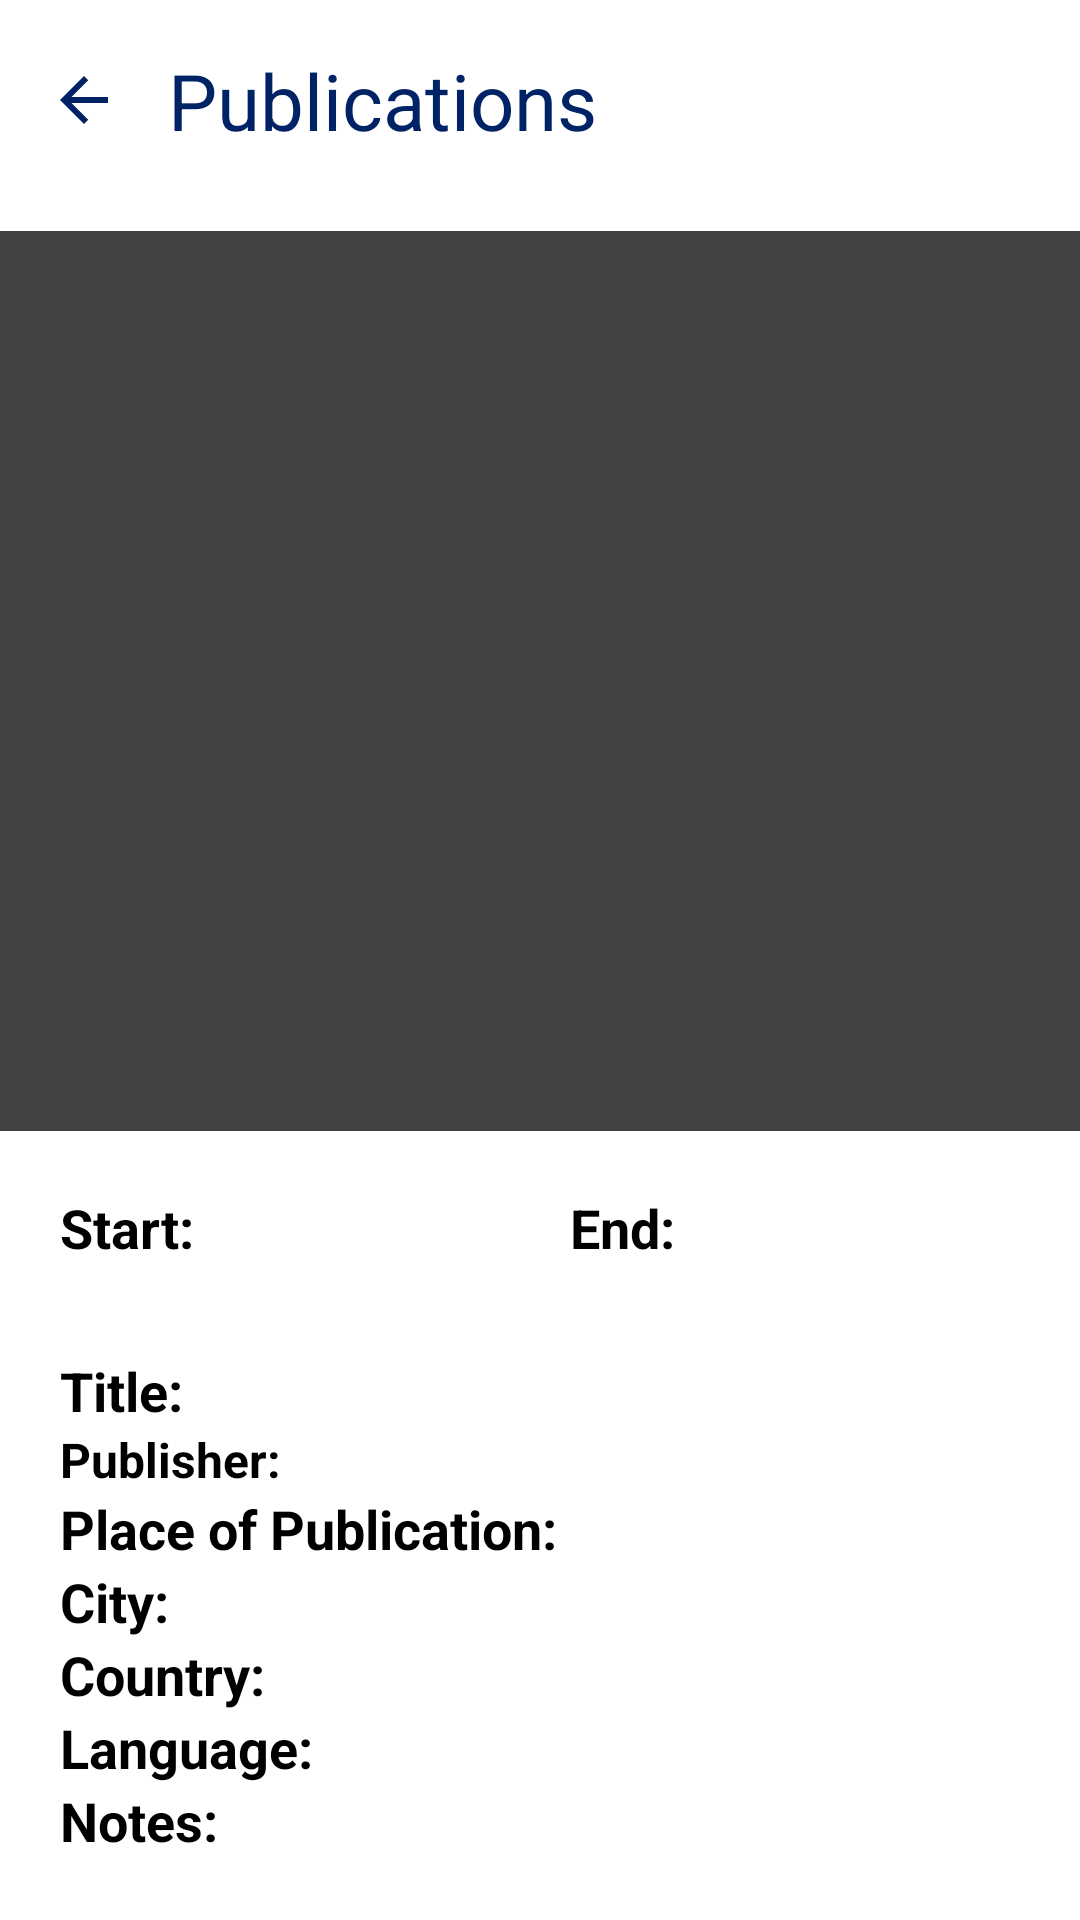

Layout XML and referenced resources for this Android screen:
<!-- AndroidManifest.xml: application theme Theme.BevolvAndroidApp -->
<!-- res/layout/activity_publication_detail.xml -->
<?xml version="1.0" encoding="utf-8"?>
<LinearLayout xmlns:android="http://schemas.android.com/apk/res/android"
    xmlns:tools="http://schemas.android.com/tools"
    android:layout_width="match_parent"
    android:layout_height="match_parent"
    android:orientation="vertical"
    tools:context=".PublicationDetailActivity">

    <include layout="@layout/app_bar" />

    <androidx.cardview.widget.CardView
        android:id="@+id/cardImage"
        android:layout_width="380dp"
        android:layout_height="300dp"
        android:layout_gravity="center"
        android:layout_marginTop="10dp">

        <ImageView
            android:id="@+id/detailImage"
            android:layout_width="match_parent"
            android:layout_height="match_parent"
            android:contentDescription="@string/publish_image"
            android:scaleType="centerCrop" />

    </androidx.cardview.widget.CardView>

    <LinearLayout
        android:layout_width="wrap_content"
        android:layout_height="wrap_content"
        android:orientation="horizontal"
        android:layout_marginTop="10dp"
        android:baselineAligned="false">

        <LinearLayout
            android:layout_width="wrap_content"
            android:layout_height="wrap_content"
            android:layout_marginTop="10dp"
            android:orientation="horizontal"
            android:paddingStart="20dp"
            tools:ignore="RtlSymmetry">

            <TextView
                android:layout_width="0dp"
                android:layout_height="wrap_content"
                android:layout_weight="1"
                android:text="@string/start"
                android:textColor="@color/black"
                android:textSize="18sp"
                android:textStyle="bold" />

            <TextView
                android:id="@+id/startYear"
                android:layout_width="match_parent"
                android:layout_height="wrap_content"
                android:layout_marginStart="5dp"
                android:textSize="16sp" />
        </LinearLayout>

        <LinearLayout
            android:layout_width="0dp"
            android:layout_height="wrap_content"
            android:layout_marginTop="10dp"
            android:layout_marginStart="100dp"
            android:layout_weight="1"
            android:orientation="horizontal"
            android:paddingStart="20dp"
            tools:ignore="RtlSymmetry">

            <TextView
                android:id="@+id/publisherTextView"
                android:layout_width="wrap_content"
                android:layout_height="wrap_content"
                android:text="@string/end"
                android:textColor="@color/black"
                android:textSize="18sp"
                android:textStyle="bold" />

            <TextView
                android:id="@+id/endYear"
                android:layout_width="match_parent"
                android:layout_height="wrap_content"
                android:layout_marginStart="5dp"
                android:textSize="16sp" />

        </LinearLayout>
    </LinearLayout>

    <LinearLayout
        android:layout_width="wrap_content"
        android:layout_height="wrap_content"
        android:layout_marginTop="30dp"
        android:orientation="horizontal"
        android:paddingStart="20dp"
        tools:ignore="RtlSymmetry">

        <TextView
            android:layout_width="wrap_content"
            android:layout_height="wrap_content"
            android:text="@string/title"
            android:textColor="@color/black"
            android:textSize="18sp"
            android:textStyle="bold" />

        <TextView
            android:id="@+id/detailTitle"
            android:layout_width="match_parent"
            android:layout_height="wrap_content"
            android:layout_marginStart="10dp"
            android:textSize="16sp" />
    </LinearLayout>

    <LinearLayout
        android:layout_width="wrap_content"
        android:layout_height="wrap_content"
        android:layout_marginStart="20dp"
        android:orientation="horizontal">

        <TextView
            android:layout_width="wrap_content"
            android:layout_height="wrap_content"
            android:text="@string/publisher"
            android:textColor="@color/black"
            android:textSize="16sp"
            android:textStyle="bold" />

        <TextView
            android:id="@+id/detailPublisher"
            android:layout_width="match_parent"
            android:layout_height="wrap_content"
            android:layout_marginStart="10dp"
            android:textSize="16sp" />
    </LinearLayout>

    <LinearLayout
        android:layout_width="wrap_content"
        android:layout_height="wrap_content"
        android:layout_marginStart="20dp"
        android:orientation="horizontal">

        <TextView
            android:layout_width="wrap_content"
            android:layout_height="wrap_content"
            android:text="@string/place_of_publication"
            android:textColor="@color/black"
            android:textSize="18sp"
            android:textStyle="bold" />

        <TextView
            android:id="@+id/detailPlaceOfPublication"
            android:layout_width="match_parent"
            android:layout_height="wrap_content"
            android:layout_marginStart="10dp"
            android:textSize="16sp" />
    </LinearLayout>

    <LinearLayout
        android:layout_width="wrap_content"
        android:layout_height="wrap_content"
        android:layout_marginStart="20dp"
        android:orientation="horizontal">

        <TextView
            android:layout_width="wrap_content"
            android:layout_height="wrap_content"
            android:text="@string/city"
            android:textColor="@color/black"
            android:textSize="18sp"
            android:textStyle="bold" />

        <TextView
            android:id="@+id/detailCity"
            android:layout_width="match_parent"
            android:layout_height="wrap_content"
            android:layout_marginStart="10dp"
            android:textSize="16sp" />
    </LinearLayout>

    <LinearLayout
        android:layout_width="wrap_content"
        android:layout_height="wrap_content"
        android:layout_marginStart="20dp"
        android:orientation="horizontal">

        <TextView
            android:layout_width="wrap_content"
            android:layout_height="wrap_content"
            android:text="@string/country"
            android:textColor="@color/black"
            android:textSize="18sp"
            android:textStyle="bold" />

        <TextView
            android:id="@+id/detailCountry"
            android:layout_width="match_parent"
            android:layout_height="wrap_content"
            android:layout_marginStart="10dp"
            android:textSize="16sp" />
    </LinearLayout>

    <LinearLayout
        android:layout_width="wrap_content"
        android:layout_height="wrap_content"
        android:layout_marginStart="20dp"
        android:orientation="horizontal">

        <TextView
            android:layout_width="wrap_content"
            android:layout_height="wrap_content"
            android:text="@string/language"
            android:textColor="@color/black"
            android:textSize="18sp"
            android:textStyle="bold" />

        <TextView
            android:id="@+id/detailLang"
            android:layout_width="match_parent"
            android:layout_height="wrap_content"
            android:layout_marginStart="10dp"
            android:textSize="16sp" />
    </LinearLayout>

    <LinearLayout
        android:layout_width="wrap_content"
        android:layout_height="wrap_content"
        android:layout_marginStart="20dp"
        android:orientation="horizontal">

        <TextView
            android:layout_width="wrap_content"
            android:layout_height="wrap_content"
            android:text="@string/note"
            android:textColor="@color/black"
            android:textSize="18sp"
            android:textStyle="bold" />

        <TextView
            android:id="@+id/detailHolding"
            android:layout_width="match_parent"
            android:layout_height="wrap_content"
            android:layout_marginStart="10dp"
            android:textSize="16sp" />
    </LinearLayout>

</LinearLayout>
<!-- res/layout/app_bar.xml (included above) -->
<?xml version="1.0" encoding="utf-8"?>
<RelativeLayout xmlns:android="http://schemas.android.com/apk/res/android"
    android:layout_width="match_parent"
    android:layout_height="wrap_content"
    android:background="@color/dark_blue">

    <RelativeLayout android:layout_width="match_parent"
        android:layout_height="wrap_content"
        android:background="@color/dark_blue"
        android:padding="16dp">

        <ImageView
            android:id="@+id/back_icon"
            android:layout_width="wrap_content"
            android:layout_height="wrap_content"
            android:layout_centerVertical="true"
            android:src="@drawable/baseline_arrow_back_24"
            android:contentDescription="@string/back_arrow" />

        <TextView
            android:id="@+id/previous_topic"
            android:layout_width="wrap_content"
            android:layout_height="wrap_content"
            android:layout_centerVertical="true"
            android:layout_marginStart="16dp"
            android:layout_toEndOf="@+id/back_icon"
            android:text="@string/publications"
            android:textColor="@color/lavender"
            android:textSize="26sp" />
    </RelativeLayout>

</RelativeLayout>
<!-- resources referenced by this layout -->
<resources>
  <color name="black">#FF000000</color>
  <color name="dark_blue">#FFFFFFFF</color>
  <color name="lavender">#002366</color>
  <!-- drawable baseline_arrow_back_24 (drawable) -->
  <vector android:autoMirrored="true" android:height="24dp"
      android:tint="#002366" android:viewportHeight="24"
      android:viewportWidth="24" android:width="24dp" xmlns:android="http://schemas.android.com/apk/res/android">
      <path android:fillColor="@android:color/white" android:pathData="M20,11H7.83l5.59,-5.59L12,4l-8,8 8,8 1.41,-1.41L7.83,13H20v-2z"/>
  </vector>
  <string name="back_arrow">back_arrow</string>
  <string name="city">City:</string>
  <string name="country">Country:</string>
  <string name="end">End:</string>
  <string name="language">Language:</string>
  <string name="note">Notes:</string>
  <string name="place_of_publication">Place of Publication:</string>
  <string name="publications">Publications</string>
  <string name="publish_image">publish_image</string>
  <string name="publisher">Publisher:</string>
  <string name="start">Start:</string>
  <string name="title">Title:</string>
</resources>
